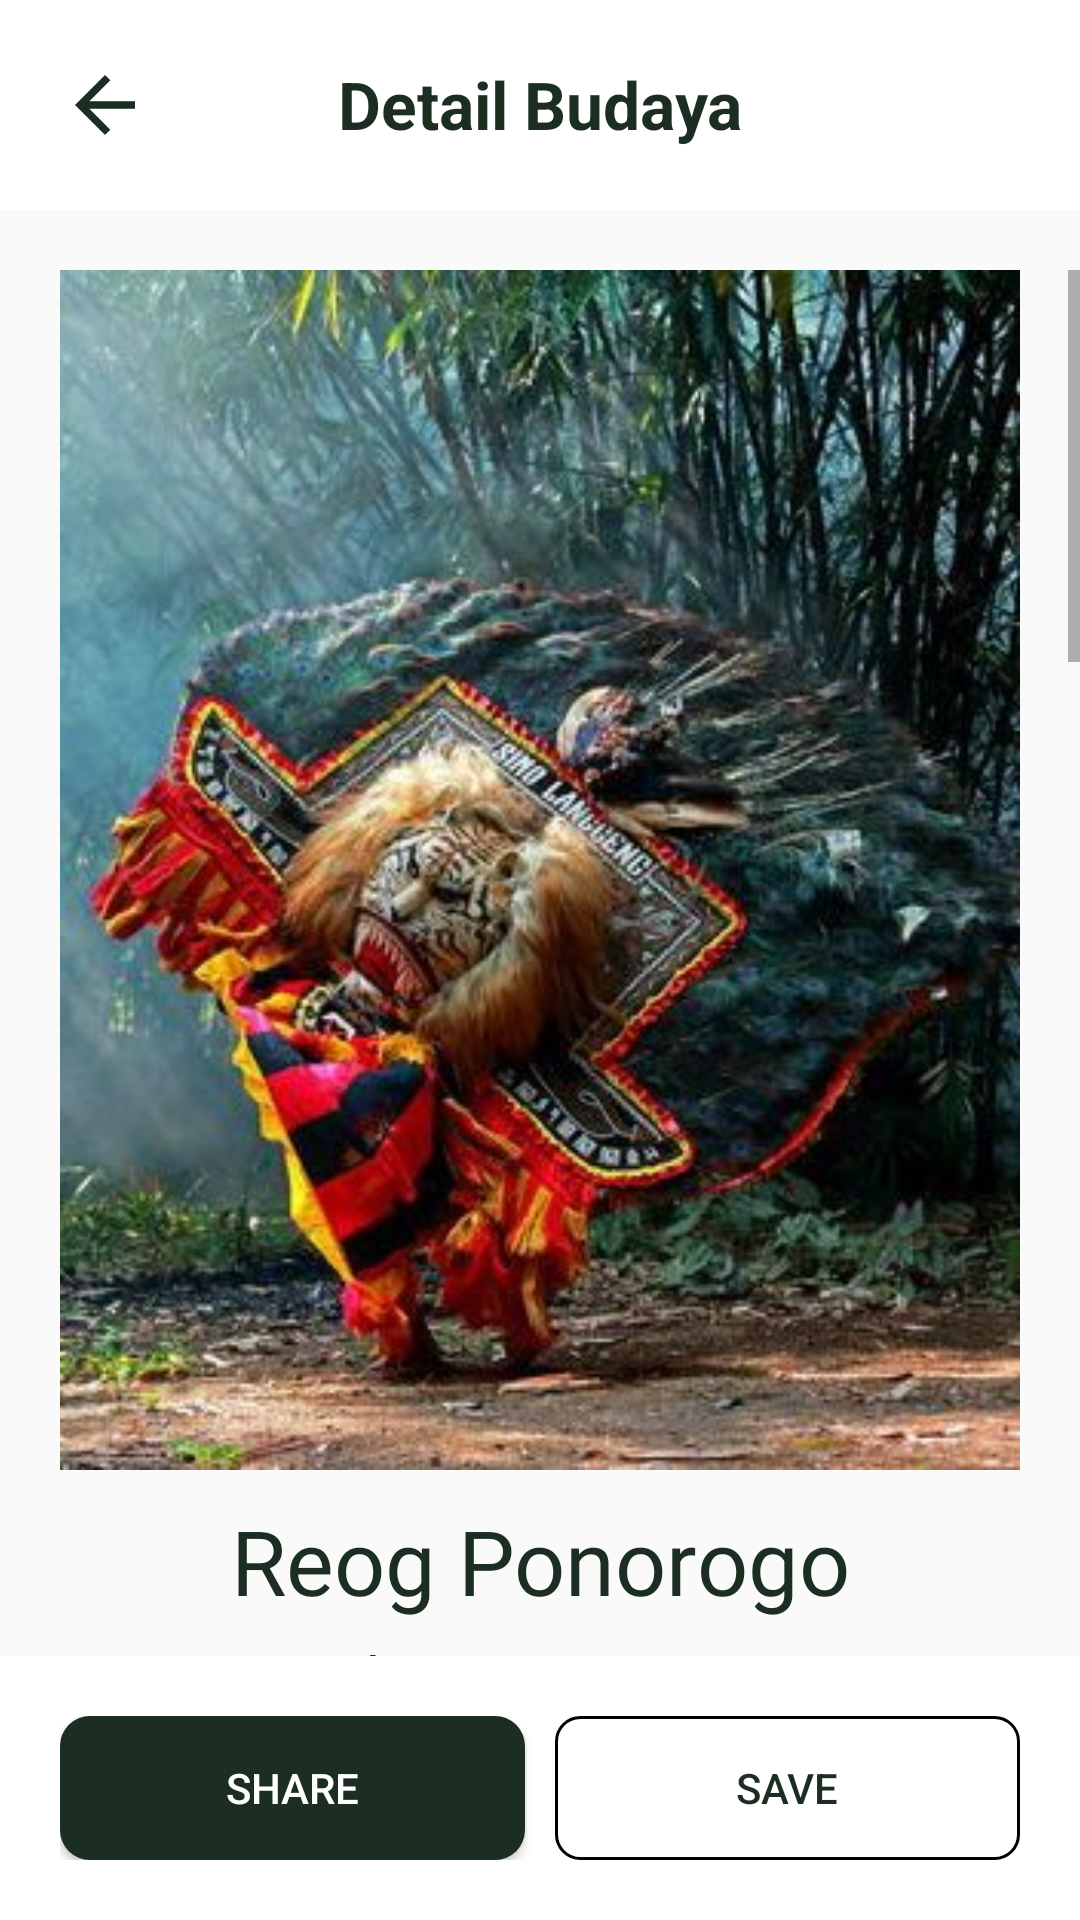

Reconstruct the res/layout file that produces this screen, plus the resources it refers to.
<!-- AndroidManifest.xml: application theme Theme.ProjectAkhirBudaya -->
<!-- res/layout/activity_detail_user_view.xml -->
<?xml version="1.0" encoding="utf-8"?>
<androidx.constraintlayout.widget.ConstraintLayout xmlns:android="http://schemas.android.com/apk/res/android"
    xmlns:app="http://schemas.android.com/apk/res-auto"
    xmlns:tools="http://schemas.android.com/tools"
    android:id="@+id/main"
    android:layout_width="match_parent"
    android:layout_height="match_parent"
    tools:context=".user.DetailUserViewActivity"
    android:orientation="vertical">

    <ScrollView
        android:id="@+id/scrollView2"
        android:layout_width="match_parent"
        android:layout_height="match_parent"
        android:layout_marginTop="90dp"
        app:layout_constraintEnd_toEndOf="parent"
        app:layout_constraintStart_toStartOf="parent"
        app:layout_constraintTop_toTopOf="parent">

        <LinearLayout
            android:layout_width="match_parent"
            android:layout_height="wrap_content"
            android:gravity="center"
            android:orientation="vertical"
            android:paddingHorizontal="20dp">

            <com.google.android.material.imageview.ShapeableImageView
                android:id="@+id/img_dtl"
                android:layout_width="match_parent"
                android:layout_height="400dp"
                android:scaleType="fitXY"
                android:src="@drawable/reog"
                app:shapeAppearanceOverlay="@style/circular10p" />

            <TextView
                android:id="@+id/txt_nama_dtl"
                android:layout_width="match_parent"
                android:layout_height="wrap_content"
                android:layout_marginTop="10dp"
                android:fontFamily="@font/urbanist_bold"
                android:text="Reog Ponorogo"
                android:textAlignment="center"
                android:textColor="@color/grey_primary"
                android:textSize="30sp" />

            <TextView
                android:id="@+id/txt_lokasi_dtl"
                android:layout_width="match_parent"
                android:layout_height="wrap_content"
                android:layout_marginTop="5dp"
                android:fontFamily="@font/urbanist_medium"
                android:text="Lokasi : Ponorogo"
                android:textAlignment="center"
                android:textColor="@color/grey_primary"
                android:textSize="20sp" />

            <TextView
                android:id="@+id/txt_desc_dtl"
                android:layout_width="match_parent"
                android:layout_height="wrap_content"
                android:layout_marginTop="5dp"
                android:layout_marginBottom="100dp"
                android:fontFamily="@font/urbanist_medium"
                android:text="@string/lorem_ipsum"
                android:textColor="@color/grey_primary"
                android:textSize="18sp" />

        </LinearLayout>
    </ScrollView>

    <androidx.constraintlayout.widget.ConstraintLayout
        android:id="@+id/layout_back"
        android:layout_width="match_parent"
        android:layout_height="wrap_content"
        android:background="@color/white"
        android:padding="20dp"
        android:orientation="horizontal"
        app:layout_constraintEnd_toEndOf="parent"
        app:layout_constraintStart_toStartOf="parent"
        app:layout_constraintTop_toTopOf="parent">

        <ImageView
            android:id="@+id/imageView"
            android:layout_width="30dp"
            android:layout_height="30dp"
            android:onClick="toMainUser"
            android:src="@drawable/baseline_arrow_back_24"
            app:layout_constraintBottom_toBottomOf="parent"
            app:layout_constraintStart_toStartOf="parent"
            app:layout_constraintTop_toTopOf="parent" />

        <TextView
            android:layout_width="wrap_content"
            android:layout_height="wrap_content"
            android:text="Detail Budaya"
            android:textColor="@color/grey_primary"
            android:textSize="22dp"
            android:textStyle="bold"
            app:layout_constraintEnd_toEndOf="parent"
            app:layout_constraintStart_toStartOf="parent"
            app:layout_constraintTop_toTopOf="parent" />
    </androidx.constraintlayout.widget.ConstraintLayout>

    <androidx.constraintlayout.widget.ConstraintLayout
        android:id="@+id/layout_share"
        android:layout_width="match_parent"
        android:layout_height="wrap_content"
        android:background="@color/white"
        android:padding="20dp"
        app:layout_constraintBottom_toBottomOf="parent"
        app:layout_constraintEnd_toEndOf="parent"
        app:layout_constraintStart_toStartOf="parent">

        <GridLayout
            android:layout_width="0dp"
            android:layout_height="wrap_content"
            android:rowCount="1"
            android:columnCount="2"
            app:layout_constraintTop_toTopOf="parent"
            app:layout_constraintBottom_toBottomOf="parent"
            app:layout_constraintStart_toStartOf="parent"
            app:layout_constraintEnd_toEndOf="parent">

            <Button
                android:id="@+id/btn_share"
                android:layout_width="0dp"
                android:layout_height="wrap_content"
                android:layout_row="0"
                android:layout_column="0"
                android:layout_columnWeight="1"
                android:textColor="@color/white"
                android:background="@drawable/border_radius"
                android:layout_gravity="fill"
                android:layout_marginRight="5dp"
                android:text="Share" />

            <Button
                android:id="@+id/btn_savePin"
                android:layout_width="0dp"
                android:layout_height="wrap_content"
                android:layout_row="0"
                android:layout_marginLeft="5dp"
                android:background="@drawable/border_stroke"
                android:layout_column="1"
                android:layout_columnWeight="1"
                android:layout_gravity="fill"
                android:text="Save"
                android:textColor="@color/grey_primary"/>

        </GridLayout>

    </androidx.constraintlayout.widget.ConstraintLayout>


</androidx.constraintlayout.widget.ConstraintLayout>
<!-- resources referenced by this layout -->
<resources>
  <color name="grey_primary">#1C2D21</color>
  <color name="white">#FFFFFFFF</color>
  <!-- drawable border_radius (drawable) -->
  <?xml version="1.0" encoding="utf-8"?>
  <selector xmlns:android="http://schemas.android.com/apk/res/android">
  <item>
      <shape android:shape="rectangle">
          <corners android:radius="10dp"/>
          <solid android:color="@color/grey_primary"/>
      </shape>
  </item>
  </selector>
  <string name="lorem_ipsum">
          Lorem ipsum dolor sit amet, consectetur adipiscing elit. Nam in scelerisque sem. Mauris
          volutpat, dolor id interdum ullamcorper, risus dolor egestas lectus, sit amet mattis purus
          dui nec risus. Maecenas non sodales nisi, vel dictum dolor. Class aptent taciti sociosqu ad
          litora torquent per conubia nostra, per inceptos himenaeos. Suspendisse blandit eleifend
          diam, vel rutrum tellus vulputate quis. Aliquam eget libero aliquet, imperdiet nisl a,
          ornare ex. Sed rhoncus est ut libero porta lobortis. Fusce in dictum tellus.\n\n
          Suspendisse interdum ornare ante. Aliquam nec cursus lorem. Morbi id magna felis. Vivamus
          egestas, est a condimentum egestas, turpis nisl iaculis ipsum, in dictum tellus dolor sed
          neque. Morbi tellus erat, dapibus ut sem a, iaculis tincidunt dui. Interdum et malesuada
          fames ac ante ipsum primis in faucibus. Curabitur et eros porttitor, ultricies urna vitae,
          molestie nibh. Phasellus at commodo eros, non aliquet metus. Sed maximus nisl nec dolor
          bibendum, vel congue leo egestas.\n\n
          Sed interdum tortor nibh, in sagittis risus mollis quis. Curabitur mi odio, condimentum sit
          amet auctor at, mollis non turpis. Nullam pretium libero vestibulum, finibus orci vel,
          molestie quam. Fusce blandit tincidunt nulla, quis sollicitudin libero facilisis et. Integer
          interdum nunc ligula, et fermentum metus hendrerit id. Vestibulum lectus felis, dictum at
          lacinia sit amet, tristique id quam. Cras eu consequat dui. Suspendisse sodales nunc ligula,
          in lobortis sem porta sed. Integer id ultrices magna, in luctus elit. Sed a pellentesque
          est.\n\n
          Aenean nunc velit, lacinia sed dolor sed, ultrices viverra nulla. Etiam a venenatis nibh.
          Morbi laoreet, tortor sed facilisis varius, nibh orci rhoncus nulla, id elementum leo dui
          non lorem. Nam mollis ipsum quis auctor varius. Quisque elementum eu libero sed commodo. In
          eros nisl, imperdiet vel imperdiet et, scelerisque a mauris. Pellentesque varius ex nunc,
          quis imperdiet eros placerat ac. Duis finibus orci et est auctor tincidunt. Sed non viverra
          ipsum. Nunc quis augue egestas, cursus lorem at, molestie sem. Morbi a consectetur ipsum, a
          placerat diam. Etiam vulputate dignissim convallis. Integer faucibus mauris sit amet finibus
          convallis.\n\n
          Phasellus in aliquet mi. Pellentesque habitant morbi tristique senectus et netus et
          malesuada fames ac turpis egestas. In volutpat arcu ut felis sagittis, in finibus massa
          gravida. Pellentesque id tellus orci. Integer dictum, lorem sed efficitur ullamcorper,
          libero justo consectetur ipsum, in mollis nisl ex sed nisl. Donec maximus ullamcorper
          sodales. Praesent bibendum rhoncus tellus nec feugiat. In a ornare nulla. Donec rhoncus
          libero vel nunc consequat, quis tincidunt nisl eleifend. Cras bibendum enim a justo luctus
          vestibulum. Fusce dictum libero quis erat maximus, vitae volutpat diam dignissim.
      </string>
  <style name="Theme.ProjectAkhirBudaya" parent="Base.Theme.ProjectAkhirBudaya" />
  <style name="Base.Theme.ProjectAkhirBudaya" parent="Theme.AppCompat.DayNight.NoActionBar">
          
          
          <item name="android:windowIsTranslucent">true</item>
      </style>
</resources>
